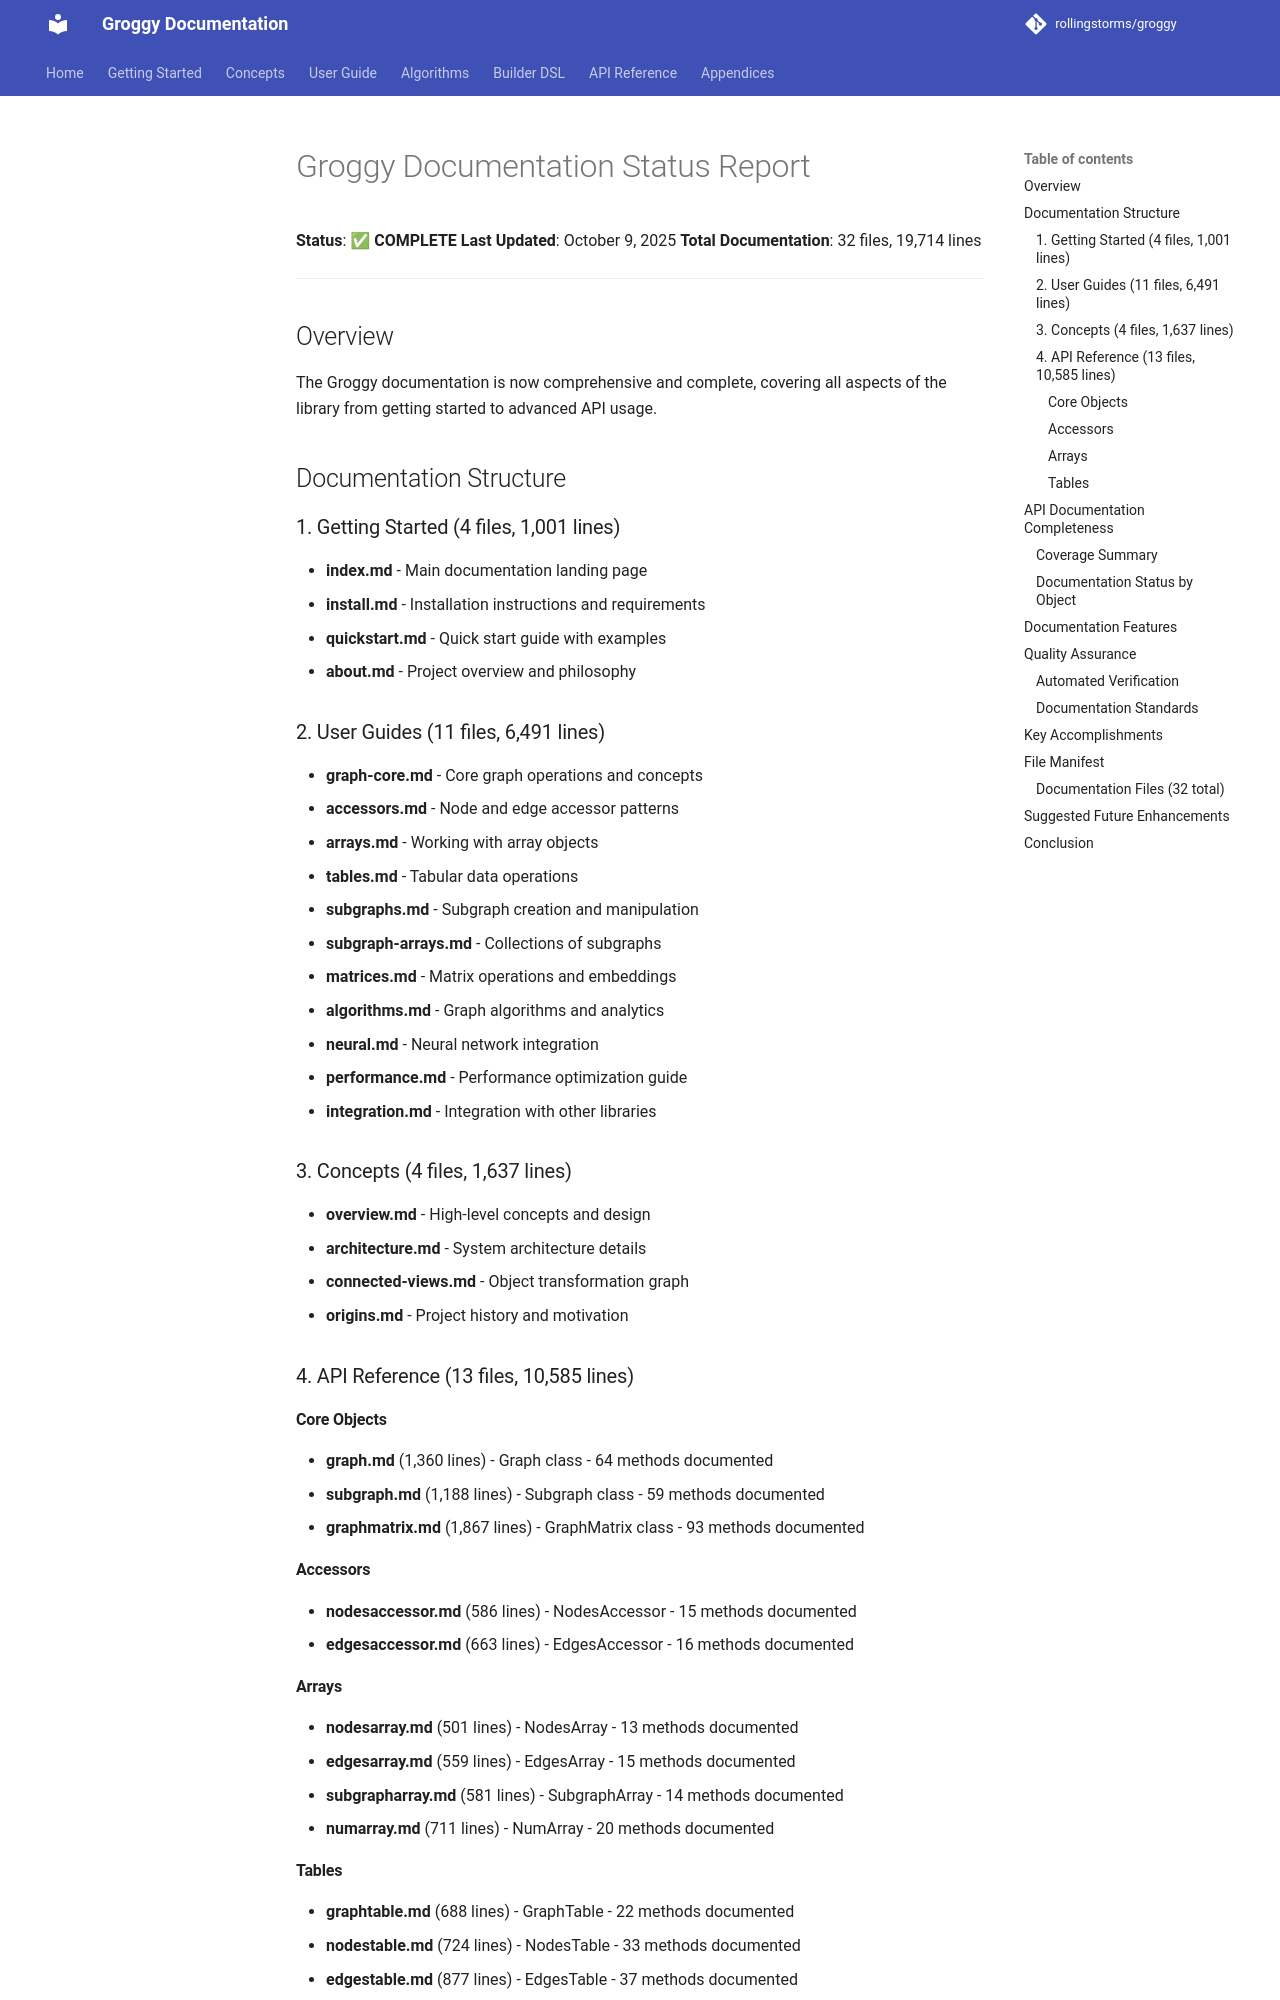

repository: rollingstorms/groggy · page: DOCUMENTATION_STATUS/index.html · generator: mkdocs

# Groggy Documentation Status Report

**Status**: ✅ **COMPLETE**
**Last Updated**: October 9, 2025
**Total Documentation**: 32 files, 19,714 lines

---

## Overview

The Groggy documentation is now comprehensive and complete, covering all aspects of the library from getting started to advanced API usage.

## Documentation Structure

### 1. Getting Started (4 files, 1,001 lines)
- **index.md** - Main documentation landing page
- **install.md** - Installation instructions and requirements
- **quickstart.md** - Quick start guide with examples
- **about.md** - Project overview and philosophy

### 2. User Guides (11 files, 6,491 lines)
- **graph-core.md** - Core graph operations and concepts
- **accessors.md** - Node and edge accessor patterns
- **arrays.md** - Working with array objects
- **tables.md** - Tabular data operations
- **subgraphs.md** - Subgraph creation and manipulation
- **subgraph-arrays.md** - Collections of subgraphs
- **matrices.md** - Matrix operations and embeddings
- **algorithms.md** - Graph algorithms and analytics
- **neural.md** - Neural network integration
- **performance.md** - Performance optimization guide
- **integration.md** - Integration with other libraries

### 3. Concepts (4 files, 1,637 lines)
- **overview.md** - High-level concepts and design
- **architecture.md** - System architecture details
- **connected-views.md** - Object transformation graph
- **origins.md** - Project history and motivation

### 4. API Reference (13 files, 10,585 lines)

#### Core Objects
- **graph.md** (1,360 lines) - Graph class - 64 methods documented
- **subgraph.md** (1,188 lines) - Subgraph class - 59 methods documented
- **graphmatrix.md** (1,867 lines) - GraphMatrix class - 93 methods documented

#### Accessors
- **nodesaccessor.md** (586 lines) - NodesAccessor - 15 methods documented
- **edgesaccessor.md** (663 lines) - EdgesAccessor - 16 methods documented

#### Arrays
- **nodesarray.md** (501 lines) - NodesArray - 13 methods documented
- **edgesarray.md** (559 lines) - EdgesArray - 15 methods documented
- **subgrapharray.md** (581 lines) - SubgraphArray - 14 methods documented
- **numarray.md** (711 lines) - NumArray - 20 methods documented
